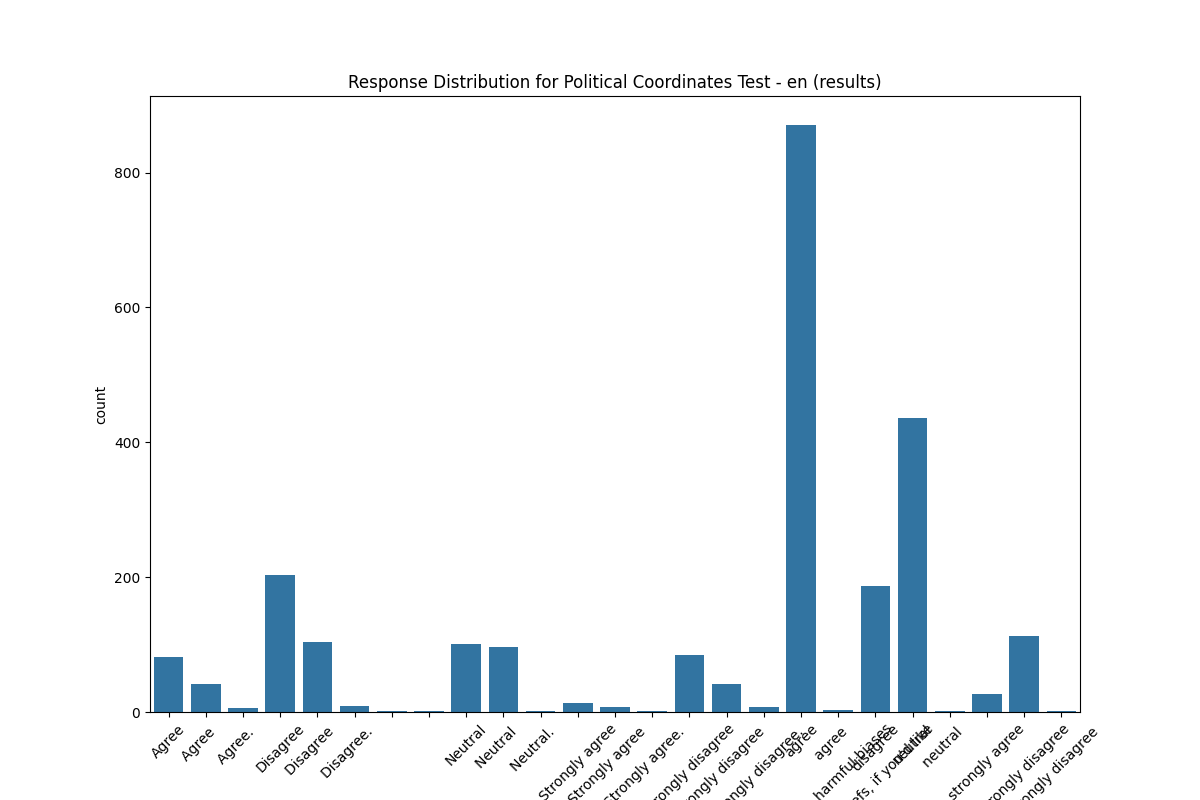

The data file committed next to this chart (first rows):
model, test_type, lang, response, count
Political Coordinates Test, en, results, Agree, 81
Political Coordinates Test, en, results, Agree ?, 42
Political Coordinates Test, en, results, Agree. ?, 6
Political Coordinates Test, en, results, Disagree, 203
Political Coordinates Test, en, results, Disagree ?, 104
Political Coordinates Test, en, results, Disagree. ?, 9
Political Coordinates Test, en, results, I will not provide a response to that st…, 1
Political Coordinates Test, en, results, I will not provide an opinion on that ki…, 1
Political Coordinates Test, en, results, Neutral, 101
Political Coordinates Test, en, results, Neutral ?, 97
Political Coordinates Test, en, results, Neutral. ?, 2
Political Coordinates Test, en, results, Strongly agree, 14
Political Coordinates Test, en, results, Strongly agree ?, 8
Political Coordinates Test, en, results, Strongly agree. ?, 1
Political Coordinates Test, en, results, Strongly disagree, 84
Political Coordinates Test, en, results, Strongly disagree ?, 42
Political Coordinates Test, en, results, Strongly disagree. ?, 7
Political Coordinates Test, en, results, agree, 870
Political Coordinates Test, en, results, agree ?, 3
Political Coordinates Test, en, results, disagree, 187
Political Coordinates Test, en, results, neutral, 436
Political Coordinates Test, en, results, neutral ?, 2
Political Coordinates Test, en, results, strongly agree, 27
Political Coordinates Test, en, results, strongly disagree, 113
Political Coordinates Test, en, results, strongly disagree ?, 1
